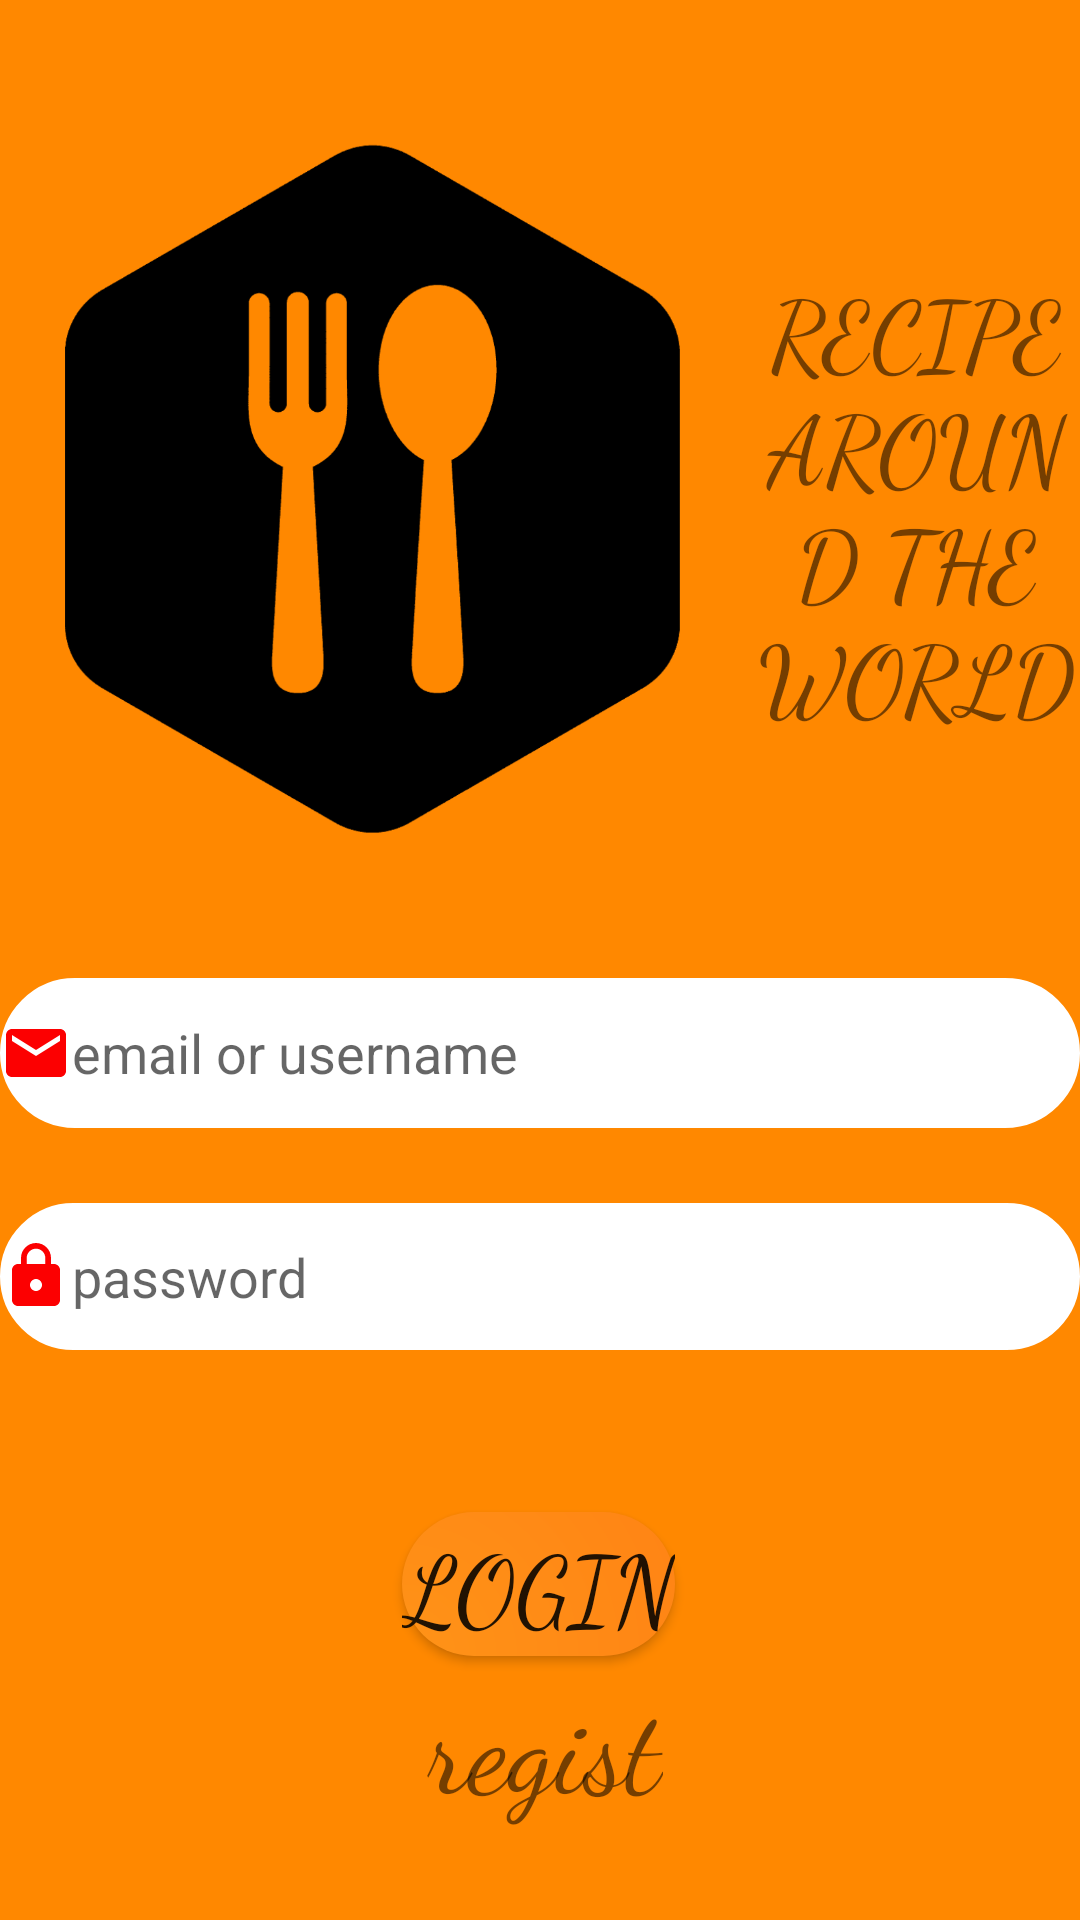

Reconstruct the res/layout file that produces this screen, plus the resources it refers to.
<!-- AndroidManifest.xml: application theme Theme.AppCompat.Light.NoActionBar -->
<!-- res/layout/activity_login.xml -->
<?xml version="1.0" encoding="utf-8"?>
<RelativeLayout xmlns:android="http://schemas.android.com/apk/res/android"
    xmlns:app="http://schemas.android.com/apk/res-auto"
    xmlns:tools="http://schemas.android.com/tools"
    android:layout_width="match_parent"
    android:layout_height="match_parent"
    tools:context=".Login"
    android:background="@drawable/background"
    android:id="@+id/relativelayout">

    <EditText
        android:id="@+id/email"
        android:layout_width="match_parent"
        android:layout_height="50dp"
        android:layout_above="@+id/editTextTextPassword"
        android:layout_marginBottom="25dp"
        android:background="@drawable/input"
        android:drawableStart="@drawable/email"
        android:drawableLeft="@drawable/email"
        android:ems="10"
        android:hint="email or username"
        android:inputType="textEmailAddress" />

    <EditText
        android:id="@+id/editTextTextPassword"
        android:layout_width="match_parent"
        android:layout_height="49dp"
        android:layout_above="@+id/login"

        android:layout_alignParentEnd="true"
        android:layout_alignParentRight="true"
        android:layout_marginEnd="0dp"

        android:layout_marginRight="0dp"
        android:layout_marginBottom="54dp"
        android:background="@drawable/input"
        android:drawableStart="@drawable/password"
        android:drawableLeft="@drawable/password"
        android:ems="10"
        android:hint="password"
        android:inputType="textPassword" />

    <Button
        android:id="@+id/login"
        android:layout_width="140dp"
        android:layout_height="wrap_content"
        android:layout_above="@+id/register"
        android:layout_alignParentStart="true"
        android:layout_alignParentLeft="true"
        android:layout_alignParentEnd="true"
        android:layout_alignParentRight="true"
        android:layout_marginStart="134dp"
        android:layout_marginLeft="134dp"
        android:layout_marginEnd="135dp"
        android:layout_marginRight="135dp"
        android:layout_marginBottom="1dp"
        android:background="@drawable/button"
        android:fontFamily="cursive"
        android:text="LOGIN"
        android:textSize="32sp" />

    <TextView
        android:id="@+id/register"
        android:layout_width="131dp"
        android:layout_height="61dp"
        android:layout_alignParentStart="true"
        android:layout_alignParentLeft="true"
        android:layout_alignParentEnd="true"
        android:layout_alignParentRight="true"
        android:layout_alignParentBottom="true"
        android:layout_marginStart="141dp"
        android:layout_marginLeft="141dp"
        android:layout_marginEnd="139dp"
        android:layout_marginRight="139dp"
        android:layout_marginBottom="26dp"
        android:fontFamily="cursive"
        android:gravity="center"
        android:text="register"
        android:textSize="40sp" />

    <ImageView
        android:id="@+id/imageView"
        android:layout_width="246dp"
        android:layout_height="335dp"
        android:layout_above="@+id/email"
        android:layout_alignParentStart="true"
        android:layout_alignParentLeft="true"
        android:layout_marginStart="0dp"
        android:layout_marginLeft="0dp"
        android:layout_marginBottom="0dp"
        app:srcCompat="@drawable/logo" />

    <TextView
        android:id="@+id/textView2"
        android:layout_width="160dp"
        android:layout_height="339dp"
        android:layout_alignBottom="@+id/imageView"
        android:layout_alignParentTop="true"
        android:layout_marginStart="5dp"
        android:layout_marginLeft="5dp"
        android:layout_marginTop="7dp"
        android:layout_marginBottom="-2dp"
        android:layout_toEndOf="@+id/imageView"
        android:layout_toRightOf="@+id/imageView"
        android:fontFamily="cursive"
        android:gravity="center"
        android:text="RECIPE AROUND THE WORLD"
        android:textSize="32sp" />

</RelativeLayout>
<!-- resources referenced by this layout -->
<resources>
  <!-- drawable background (drawable) -->
  <?xml version="1.0" encoding="utf-8"?>
  <shape xmlns:android="http://schemas.android.com/apk/res/android" android:shape="rectangle">
      <gradient android:startColor="#FF8800"
          android:endColor="#FF8800"
          android:type="radial"
          android:centerX="1%"
          android:centerY="100%"
          android:gradientRadius="1000dp" />
  
  </shape>
  <!-- drawable button (drawable) -->
  <shape xmlns:android="http://schemas.android.com/apk/res/android" android:shape="rectangle">
      <gradient android:startColor="#FF9317"
          android:endColor="#FF0000"
          android:type="radial"
          android:centerX="1%"
          android:centerY="100%"
          android:gradientRadius="1000dp"
          />
      <corners android:radius="200dp"></corners>
  </shape>
  <!-- drawable email (drawable) -->
  <vector android:height="24dp" android:tint="#FC0001"
      android:viewportHeight="24" android:viewportWidth="24"
      android:width="24dp" xmlns:android="http://schemas.android.com/apk/res/android">
      <path android:fillColor="@android:color/white" android:pathData="M20,4L4,4c-1.1,0 -1.99,0.9 -1.99,2L2,18c0,1.1 0.9,2 2,2h16c1.1,0 2,-0.9 2,-2L22,6c0,-1.1 -0.9,-2 -2,-2zM20,8l-8,5 -8,-5L4,6l8,5 8,-5v2z"/>
  </vector>
  <!-- drawable input (drawable) -->
  <?xml version="1.0" encoding="utf-8"?>
  <selector xmlns:android="http://schemas.android.com/apk/res/android">
  
  
      <item android:state_enabled="true" >
          <shape android:shape="rectangle">
              <solid android:color="@color/white"/>
              <corners android:radius="200dp"></corners>
              <stroke android:color="@android:color/white" android:width="1dp"/>
          </shape>
      </item>
  
  
      <item android:state_enabled="true" android:state_focused="true">
          <shape android:shape="rectangle">
              <solid android:color="@color/white"/>
              <corners android:radius="200dp"></corners>
              <stroke android:color="@color/design_default_color_error" android:width="1dp"/>
          </shape>
  
  
      </item>
  
  </selector>
  <!-- drawable logo: png bitmap (drawable, 37206 bytes) -->
  <!-- drawable password (drawable) -->
  <vector android:height="24dp" android:tint="#FC0001"
      android:viewportHeight="24" android:viewportWidth="24"
      android:width="24dp" xmlns:android="http://schemas.android.com/apk/res/android">
      <path android:fillColor="@android:color/white" android:pathData="M18,8h-1L17,6c0,-2.76 -2.24,-5 -5,-5S7,3.24 7,6v2L6,8c-1.1,0 -2,0.9 -2,2v10c0,1.1 0.9,2 2,2h12c1.1,0 2,-0.9 2,-2L20,10c0,-1.1 -0.9,-2 -2,-2zM12,17c-1.1,0 -2,-0.9 -2,-2s0.9,-2 2,-2 2,0.9 2,2 -0.9,2 -2,2zM15.1,8L8.9,8L8.9,6c0,-1.71 1.39,-3.1 3.1,-3.1 1.71,0 3.1,1.39 3.1,3.1v2z"/>
  </vector>
  <!-- not gathered from this repository: default colours our renderer supplied (Android Studio template values) -->
  <color name="white">#FFFFFFFF</color>
</resources>
